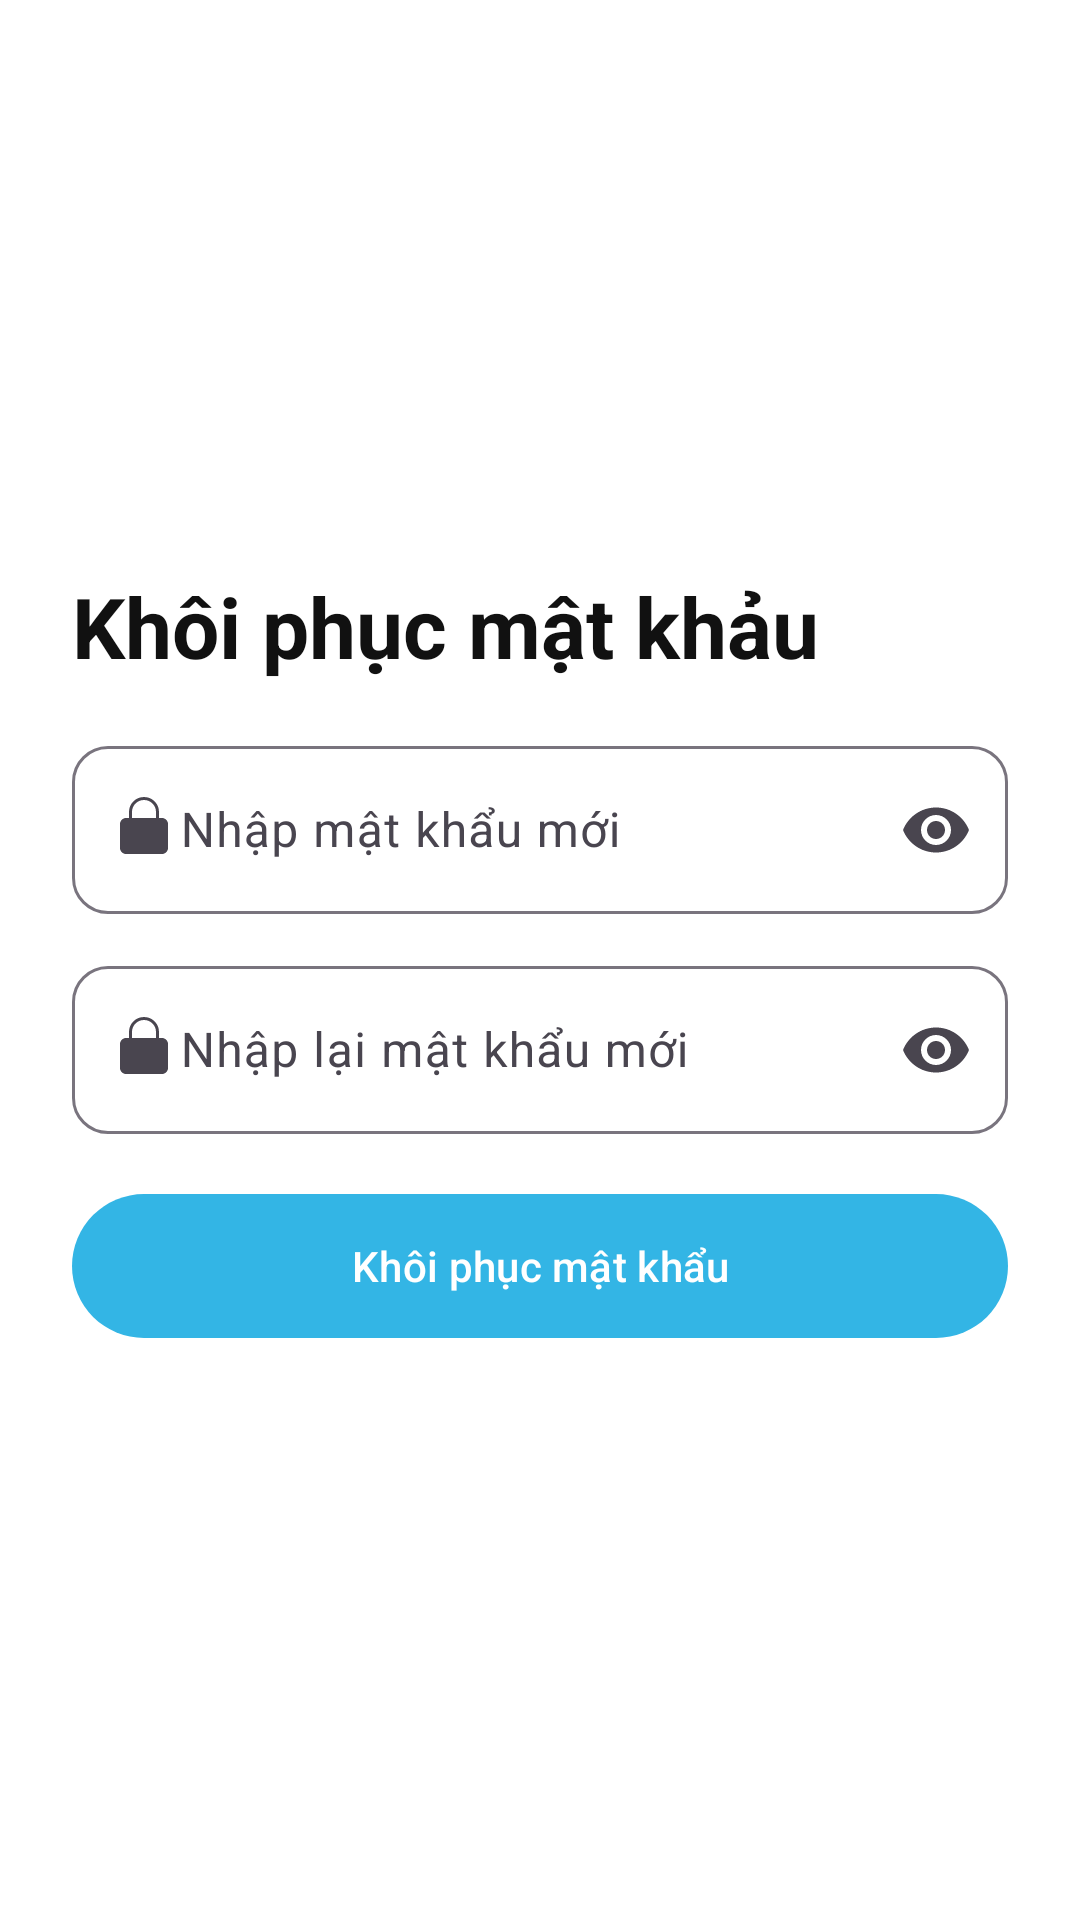

Reconstruct the res/layout file that produces this screen, plus the resources it refers to.
<!-- AndroidManifest.xml: application theme Theme.OnlyFanshop -->
<!-- res/layout/activity_reset_password.xml -->
<?xml version="1.0" encoding="utf-8"?>
<ScrollView xmlns:android="http://schemas.android.com/apk/res/android"
    xmlns:app="http://schemas.android.com/apk/res-auto"
    android:layout_width="match_parent"
    android:layout_height="match_parent"
    android:fillViewport="true"
    android:background="@android:color/white">

    <LinearLayout
        android:orientation="vertical"
        android:gravity="center"
        android:padding="24dp"
        android:layout_width="match_parent"
        android:layout_height="match_parent">

        <TextView
            android:layout_width="match_parent"
            android:layout_height="wrap_content"
            android:text="Khôi phục mật khảu"
            android:textStyle="bold"
            android:textColor="#111111"
            android:textSize="28sp"/>

        <com.google.android.material.textfield.TextInputLayout
            android:id="@+id/layoutPassword"
            android:layout_width="match_parent"
            android:layout_height="wrap_content"
            android:layout_marginTop="16dp"
            app:startIconDrawable="@drawable/ic_lock"
            app:endIconMode="password_toggle"
            app:boxBackgroundMode="outline"
            app:boxCornerRadiusTopStart="12dp"
            app:boxCornerRadiusTopEnd="12dp"
            app:boxCornerRadiusBottomStart="12dp"
            app:boxCornerRadiusBottomEnd="12dp">
            <com.google.android.material.textfield.TextInputEditText
                android:id="@+id/edtNewPassword"
                android:layout_width="match_parent"
                android:layout_height="56dp"
                android:paddingStart="36dp"
                android:hint="Nhập mật khẩu mới"
                android:inputType="textPassword"/>
        </com.google.android.material.textfield.TextInputLayout>

        <com.google.android.material.textfield.TextInputLayout
            android:layout_width="match_parent"
            android:layout_height="wrap_content"
            android:layout_marginTop="12dp"
            app:startIconDrawable="@drawable/ic_lock"
            app:endIconMode="password_toggle"
            app:boxBackgroundMode="outline"
            app:boxCornerRadiusTopStart="12dp"
            app:boxCornerRadiusTopEnd="12dp"
            app:boxCornerRadiusBottomStart="12dp"
            app:boxCornerRadiusBottomEnd="12dp">
            <com.google.android.material.textfield.TextInputEditText
                android:id="@+id/edtConfirmPassword"
                android:layout_width="match_parent"
                android:layout_height="56dp"
                android:paddingStart="36dp"
                android:hint="Nhập lại mật khẩu mới"
                android:inputType="textPassword"/>
        </com.google.android.material.textfield.TextInputLayout>

        <com.google.android.material.button.MaterialButton
            android:id="@+id/btnResetPassword"
            style="@style/Widget.Material3.Button"
            android:layout_width="match_parent"
            android:layout_height="56dp"
            android:text="Khôi phục mật khẩu"
            android:layout_marginTop="16dp"
            app:cornerRadius="28dp" />

    </LinearLayout>
</ScrollView>
<!-- resources referenced by this layout -->
<resources>
  <!-- drawable ic_lock (drawable) -->
  <?xml version="1.0" encoding="utf-8"?>
  <vector xmlns:android="http://schemas.android.com/apk/res/android" android:width="24dp" android:height="24dp" android:viewportWidth="24" android:viewportHeight="24">
    <path android:fillColor="#6A6A6A" android:pathData="M12,17a2,2 0 1,0 0,-4 2,2 0 0,0 0,4zM18,8h-1V6a5,5 0 0,0 -10,0v2H6c-1.1,0 -2,0.9 -2,2v8c0,1.1 0.9,2 2,2h12c1.1,0 2,-0.9 2,-2v-8c0,-1.1 -0.9,-2 -2,-2zM8,6a4,4 0 0,1 8,0v2H8V6z"/>
  </vector>
  <style name="Theme.OnlyFanshop" parent="Base.Theme.OnlyFanshop" />
  <style name="Base.Theme.OnlyFanshop" parent="Theme.Material3.DayNight.NoActionBar">
          
           <item name="colorPrimary">@android:color/holo_blue_light</item>
           
           
           <item name="android:windowEnterAnimation">@anim/slide_in_right</item>
           <item name="android:windowExitAnimation">@anim/slide_out_left</item>
           <item name="android:windowAnimationStyle">@style/WindowAnimationTransition</item>
      </style>
  <style name="WindowAnimationTransition">
          <item name="android:windowEnterAnimation">@anim/slide_in_right</item>
          <item name="android:windowExitAnimation">@anim/slide_out_left</item>
      </style>
</resources>
